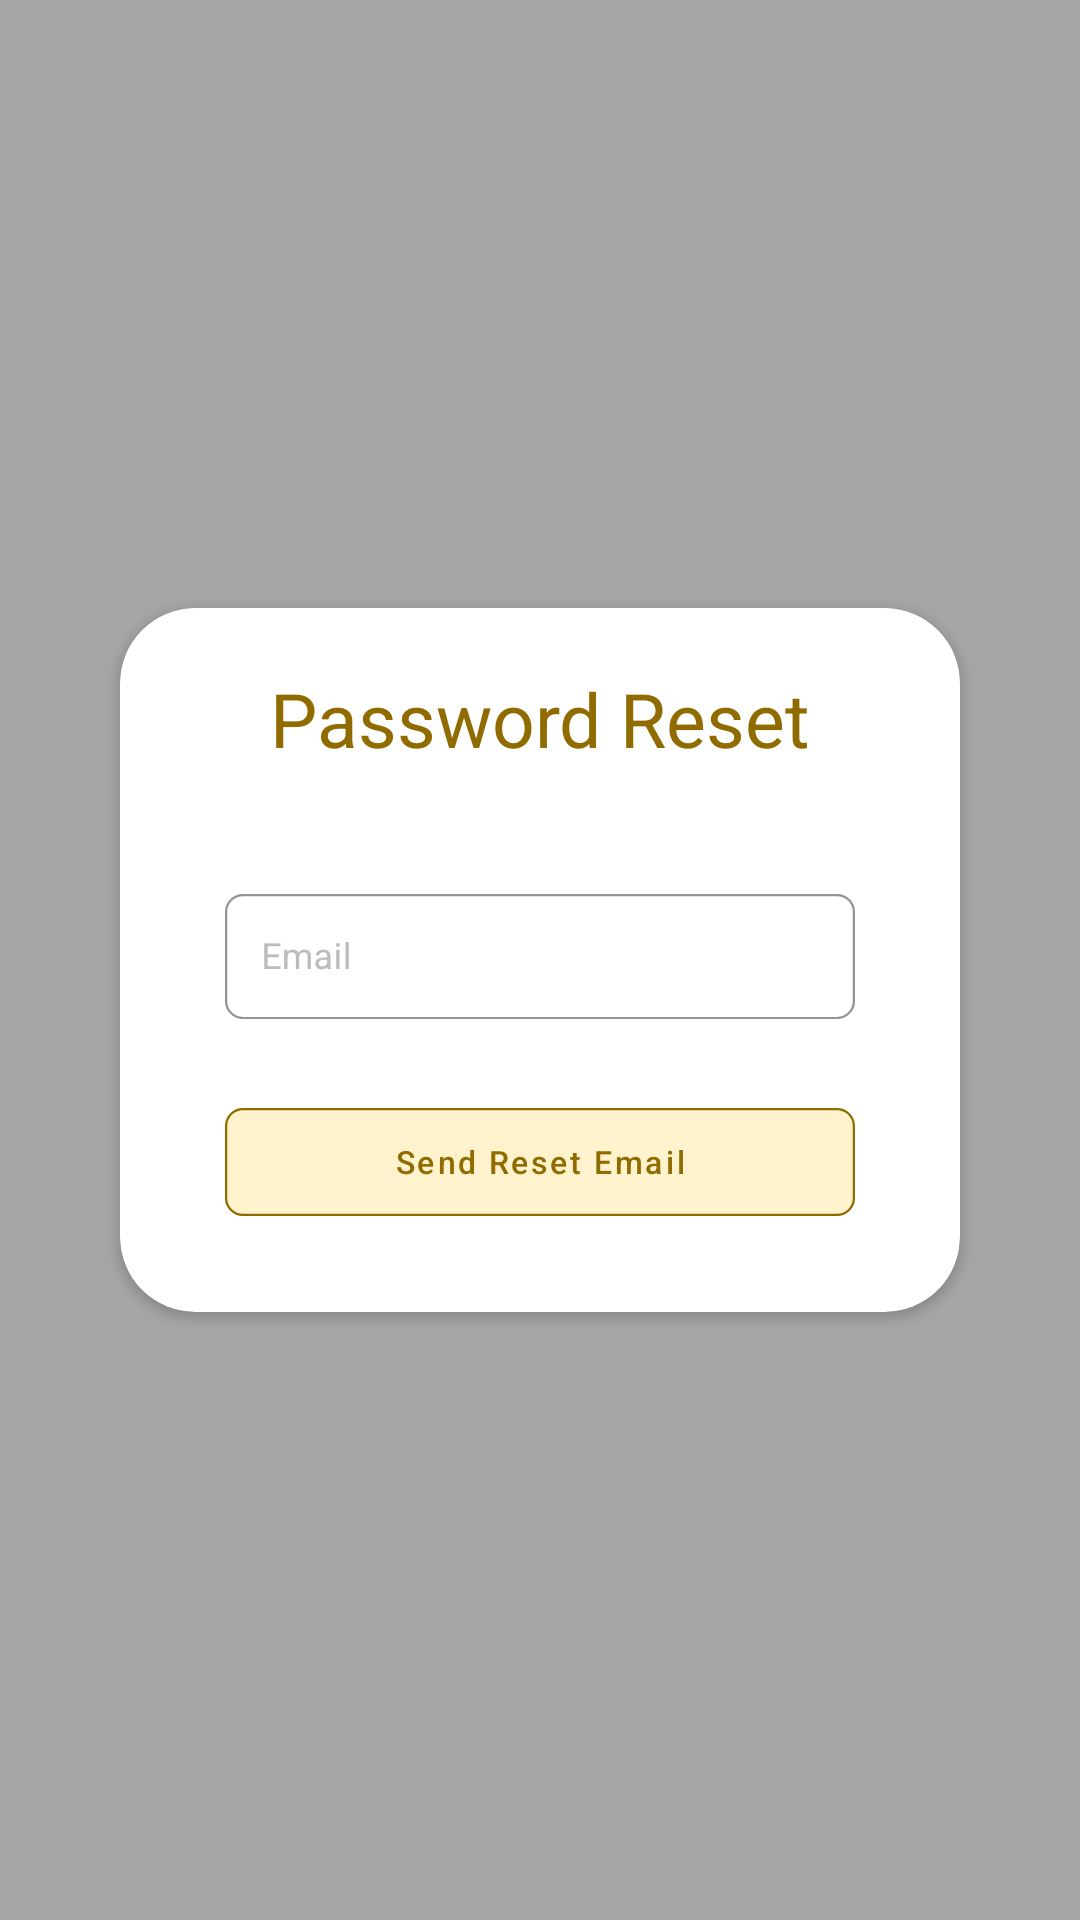

Android layout source for this screen:
<!-- AndroidManifest.xml: application theme Theme.MainTheme -->
<!-- res/layout/fragment_forget_password.xml -->
<?xml version="1.0" encoding="utf-8"?>
<RelativeLayout xmlns:android="http://schemas.android.com/apk/res/android"
    xmlns:tools="http://schemas.android.com/tools"
    android:layout_width="match_parent"
    android:layout_height="match_parent"
    xmlns:app="http://schemas.android.com/apk/res-auto"
    tools:context=".fragments.ForgetPasswordFragment"
    android:clickable="true"
    android:background="@color/overlay_dark"
    android:id="@+id/parent"
    >

    <androidx.cardview.widget.CardView
        android:layout_width="match_parent"
        android:layout_height="wrap_content"
        app:cardCornerRadius="25dp"
        android:layout_centerInParent="true"
        android:layout_marginStart="40dp"
        android:layout_marginEnd="40dp"
        android:clickable="true"
        >

        <LinearLayout
            android:layout_width="match_parent"
            android:layout_height="wrap_content"
            android:orientation="vertical"
            android:gravity="center"
            android:paddingTop="20dp"
            android:paddingBottom="20dp"
            >

            <TextView
                android:layout_width="wrap_content"
                android:layout_height="wrap_content"
                android:text="Password Reset"
                android:textSize="25sp"

                android:textColor="@color/primary"/>

            <LinearLayout
                android:id="@+id/msgLayout"
                android:layout_width="match_parent"
                android:layout_height="wrap_content"
                android:orientation="vertical"
                android:gravity="center"
                android:visibility="gone"
                >

                <TextView
                    android:id="@+id/message"
                    android:layout_width="wrap_content"
                    android:layout_height="wrap_content"
                    android:layout_marginTop="20dp"
                    android:fontFamily="@font/roboto"
                    android:layout_marginStart="30dp"
                    android:layout_marginEnd="30dp"
                    android:textAlignment="center"
                    android:text="" />

                <com.google.android.material.button.MaterialButton
                    android:id="@+id/okButton"
                    android:layout_marginTop="10dp"
                    android:layout_width="wrap_content"
                    android:layout_height="wrap_content"
                    android:text="OK"
                    android:scaleX=".75"
                    android:scaleY=".75"
                    app:cornerRadius="10dp"
                    style="@style/Widget.MaterialComponents.Button.OutlinedButton"
                    app:strokeColor="@color/primary"
                    android:backgroundTint="@color/light_brown"
                    >

                </com.google.android.material.button.MaterialButton>
            </LinearLayout>



            <LinearLayout
                android:id="@+id/editLayout"
                android:layout_width="match_parent"
                android:layout_height="wrap_content"
                android:orientation="vertical"
                >
                <com.google.android.material.textfield.TextInputLayout
                    android:id="@+id/mobile_input"
                    android:layout_marginTop="30dp"
                    android:layout_below="@+id/logoIcon"
                    android:layout_centerHorizontal="true"
                    android:inputType="textEmailAddress"
                    style="@style/Widget.MaterialComponents.TextInputLayout.OutlinedBox"
                    android:layout_width="match_parent"
                    android:layout_height="wrap_content"
                    android:hint="Email"
                    app:boxCornerRadiusBottomEnd="@dimen/login_textbox_corner"
                    app:boxCornerRadiusBottomStart="@dimen/login_textbox_corner"
                    app:boxCornerRadiusTopEnd="@dimen/login_textbox_corner"
                    app:boxCornerRadiusTopStart="@dimen/login_textbox_corner"
                    app:boxStrokeColor="@color/primary"
                    app:errorTextColor="@color/warn"
                    app:hintEnabled="true"
                    android:textColorHint="@color/grey"
                    android:scaleX=".75"
                    android:scaleY=".75"
                    >

                    <com.google.android.material.textfield.TextInputEditText
                        android:id="@+id/fieldEmail"
                        android:layout_width="match_parent"
                        android:layout_height="wrap_content"
                        android:inputType="textEmailAddress"
                        android:textColor="@color/grey"

                        />
                </com.google.android.material.textfield.TextInputLayout>

                <com.google.android.material.button.MaterialButton
                    android:id="@+id/sendMailButton"
                    android:layout_width="match_parent"
                    android:layout_height="60dp"
                    android:layout_marginTop="10dp"
                    android:textAllCaps="false"
                    app:cornerRadius="@dimen/login_textbox_corner"
                    android:text="Send Reset Email"
                    android:scaleX=".75"
                    android:scaleY=".75"
                    style="@style/Widget.MaterialComponents.Button.OutlinedButton"
                    app:strokeColor="@color/primary"
                    android:backgroundTint="@color/light_brown"
                    />
            </LinearLayout>

        </LinearLayout>
    </androidx.cardview.widget.CardView>

</RelativeLayout>
<!-- resources referenced by this layout -->
<resources>
  <color name="grey">#BABCBE</color>
  <color name="light_brown">#fff3cd</color>
  <color name="overlay_dark">#59000000</color>
  <color name="primary">#906b00</color>
  <color name="warn">#DB4437</color>
  <dimen name="login_textbox_corner">8dp</dimen>
  <style name="Theme.MainTheme" parent="Theme.MaterialComponents.DayNight.NoActionBar">
  
  
          
          
          <item name="colorPrimary">@color/primary</item>
          
          <item name="colorPrimaryVariant">@color/primary_var</item>
          <item name="colorOnPrimary">@color/white</item>
  
          <item name="android:windowLightStatusBar" tools:targetApi="q">true</item>
          
          
          <item name="colorSecondary">@color/secondary</item>
          
          <item name="colorSecondaryVariant">@color/secondary_var</item>
          <item name="colorOnSecondary">@color/black</item>
          
          
          <item name="android:statusBarColor">@color/white</item>
  
  
          
      </style>
  <color name="primary_var">#357AED</color>
  <color name="white">#FFFFFFFF</color>
  <color name="secondary">#0F9D58</color>
  <color name="secondary_var">#008544</color>
  <color name="black">#FF000000</color>
</resources>
